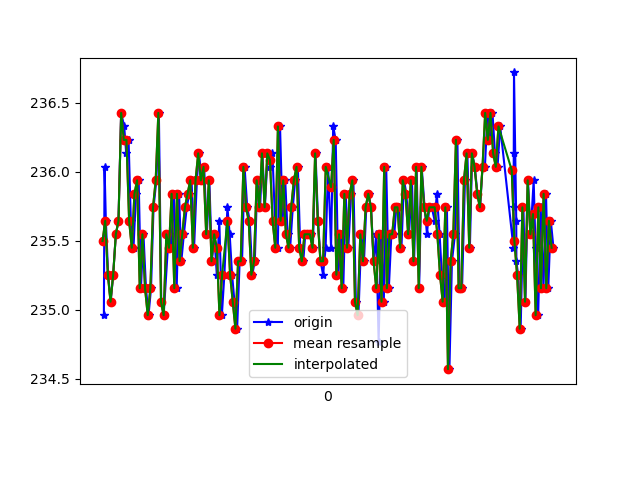

The table this chart was drawn from, first rows:
1618187155710, 882818710306803, 234.96094, -272.46094, -24.21875
1618187155715, 882818732678919, 236, -272, -24.41
1618187155725, 882818748549997, 235.6, -271.5, -23.73
1618187155742, 882818767595290, 235.3, -272, -24.61
1618187155761, 882818786640584, 235.1, -272.2, -23.54
1618187155780, 882818805685878, 235.3, -272.1, -23.73
1618187155800, 882818824792214, 235.5, -271.6, -24.12
1618187155820, 882818843806986, 235.6, -271.5, -25.29
1618187155840, 882818862730195, 236.4, -270.8, -24.41
1618187155863, 882818881958616, 236.3, -271.1, -24.8
1618187155878, 882818901064952, 236.1, -271.7, -24.02
1618187155896, 882818920079725, 236.2, -271.9, -24.51
1618187155913, 882818939125018, 235.6, -271.7, -24.22
1618187155933, 882818958383961, 235.4, -271.7, -23.14
1618187155952, 882818977307169, 235.8, -271.6, -24.61
1618187155972, 882818996413506, 235.9, -271.6, -23.83
1618187155989, 882819015458799, 235.2, -271.5, -23.44
1618187156008, 882819034504093, 235.5, -271.8, -23.83
1618187156027, 882819053488344, 235.2, -271.3, -23.73
1618187156046, 882819072503116, 235, -271.3, -24.02
1618187156065, 882819091611672, 235.2, -271.6, -24.12
1618187156084, 882819110656966, 235.7, -271.6, -24.61
1618187156105, 882819129702259, 235.9, -271.1, -23.44
1618187156124, 882819148686510, 236.4, -270.9, -23.73
1618187156142, 882819167731804, 235.1, -271.2, -23.83
1618187156160, 882819186716055, 235, -271.4, -23.83
1618187156198, 882819224837164, 235.5, -271, -23.83
1618187156217, 882819243851936, 235.4, -271.5, -23.14
1618187156236, 882819262866708, 235.8, -271.1, -22.66
1618187156258, 882819281881480, 235.2, -271.2, -23.83
1618187156276, 882819300865731, 235.8, -271.2, -23.54
1618187156293, 882819319911025, 235.4, -271.2, -22.75
1618187156312, 882819338925797, 235.5, -271.2, -24.61
1618187156334, 882819358032134, 235.7, -271.3, -24.22
1618187156352, 882819377046906, 235.8, -270.8, -24.12
1618187156370, 882819396153242, 235.9, -271, -23.54
1618187156389, 882819415106972, 235.4, -271.5, -24.02
1618187156410, 882819434182787, 235.9, -272, -23.83
1618187156426, 882819453167038, 236.1, -271.5, -24.02
1618187156446, 882819472151289, 235.9, -271.7, -23.73
1618187156465, 882819491196582, 236, -271.3, -23.73
1618187156485, 882819510333440, 235.5, -271.5, -24.22
1618187156504, 882819529348212, 235.9, -270.7, -23.14
1618187156523, 882819548393506, 235.4, -271.9, -23.73
1618187156541, 882819567438799, 235.5, -272.2, -24.41
1618187156560, 882819586453572, 235.3, -271.8, -23.54
1618187156579, 882819605437823, 235.6, -271.5, -25.1
1618187156598, 882819624422074, 235, -271.5, -23.73
1618187156617, 882819643497889, 235.3, -271.7, -23.73
1618187156640, 882819662543182, 235.7, -271.2, -24.12
1618187156657, 882819681557955, 235.5, -271.1, -24.8
1618187156675, 882819700603248, 235.3, -272, -23.34
1618187156693, 882819719648542, 235.1, -271.8, -23.34
1618187156713, 882819738846442, 234.9, -271.8, -23.54
1618187156732, 882819757830693, 235.4, -271, -23.83
1618187156750, 882819776845465, 235.4, -271.6, -23.83
1618187156769, 882819795921280, 236, -271.6, -24.12
1618187156789, 882819814966574, 235.7, -271.4, -24.41
1618187156808, 882819833981346, 235.6, -271.5, -24.22
1618187156827, 882819853026640, 235.3, -272.1, -23.73
1618187156846, 882819872041412, 235.4, -271.9, -24.02
... 118 more rows
